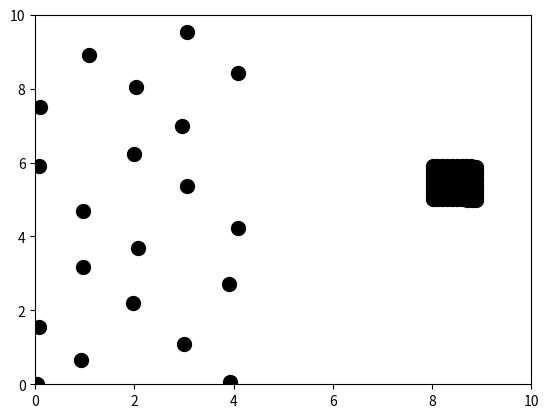
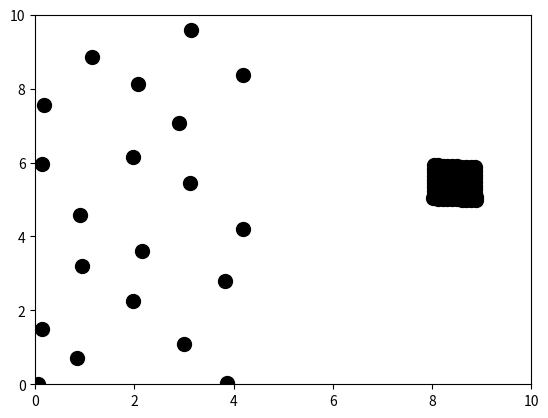
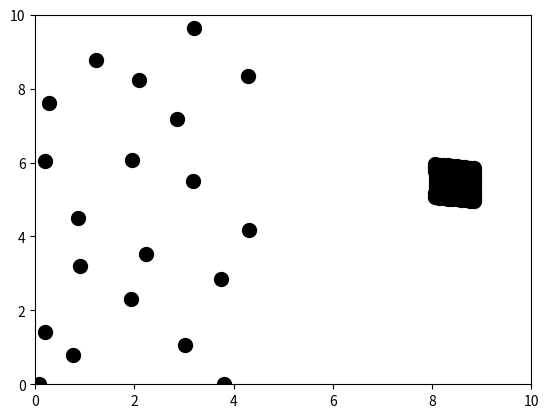
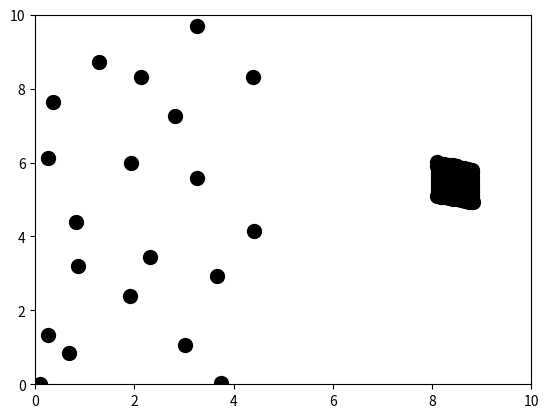
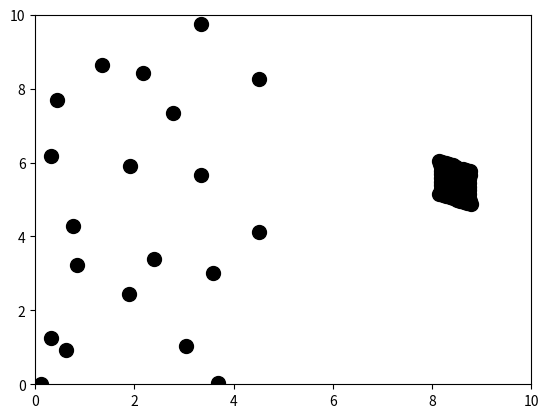
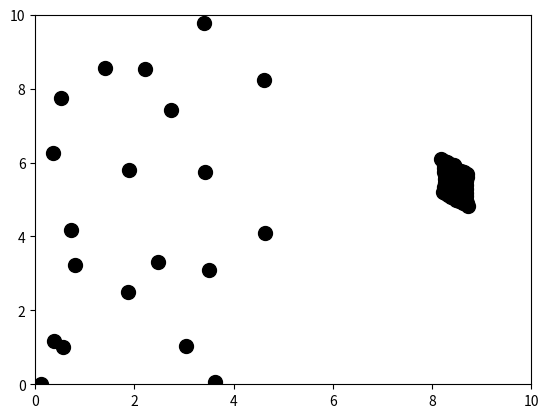
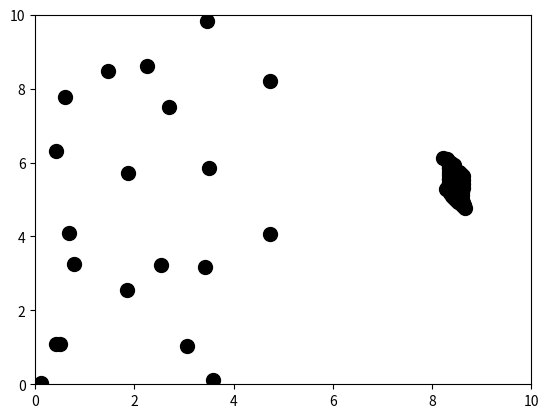
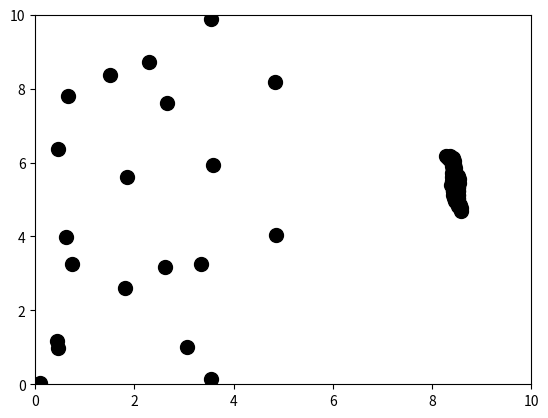
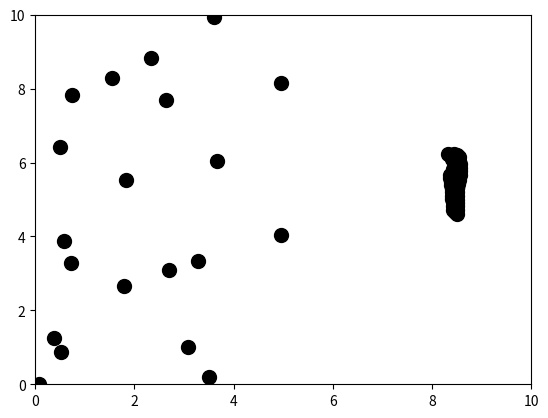
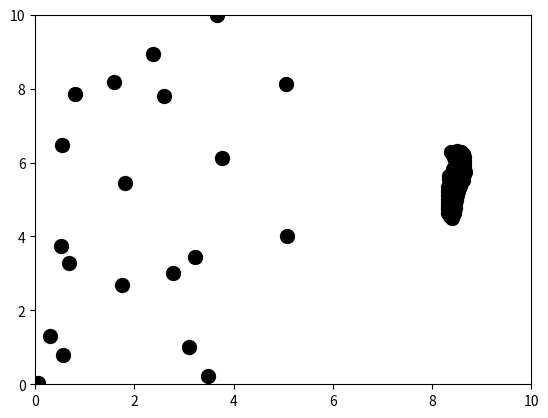
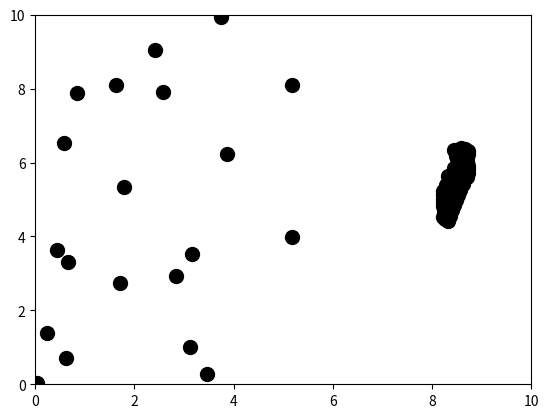
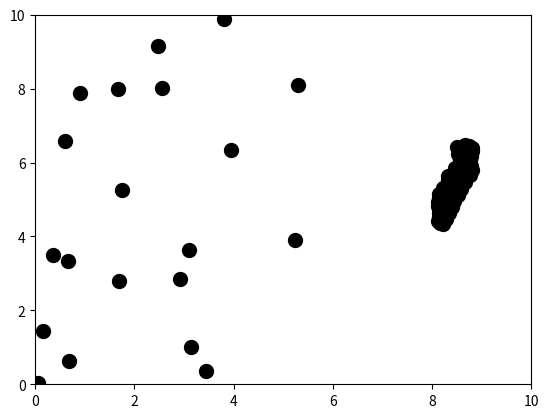
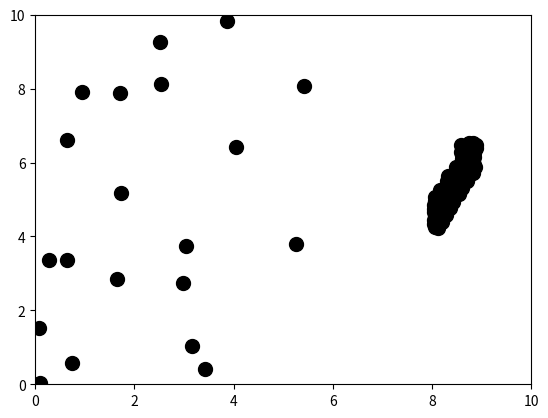
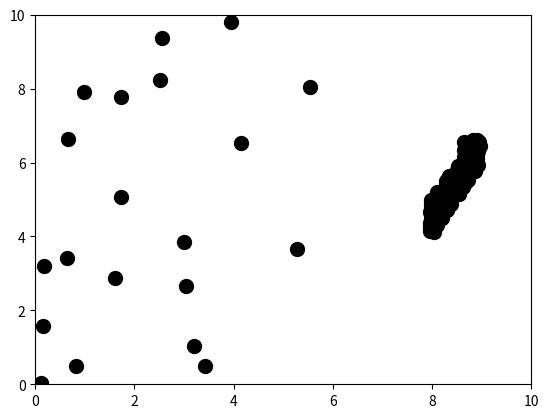
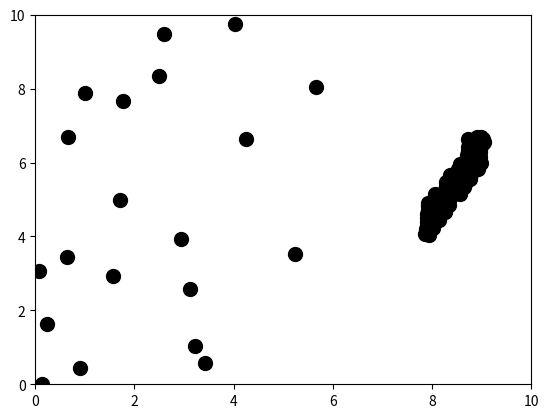
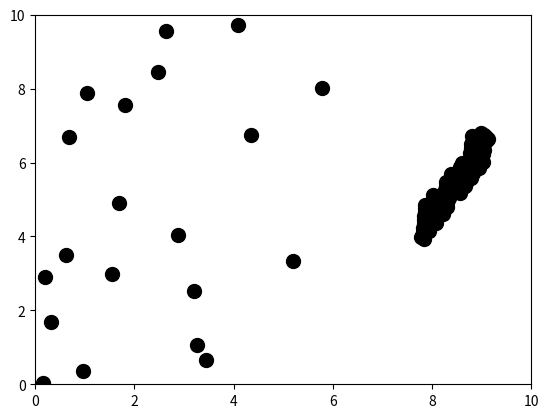

Generate these figures, in order, with matplotlib:
import random
import math
import numpy as np

import matplotlib.pyplot as plt
from matplotlib.animation import FuncAnimation



# particle simulator: https://www.youtube.com/watch?v=HWSKS2rD44g

PARTICLE_RADIUS = 1
NUMBER_PARTICLES = 20
SIZE_SIMULATION_X = 10
SIZE_SIMULATION_Y = 10

INITIAL_SPEED = 10
TIME_STEP = 0.01
TOTAL_TIME = 1

grid_x = SIZE_SIMULATION_X
grid_y = SIZE_SIMULATION_Y
REPUSION_SHIFT = 0.5

# obviously the attractions between molecules are more complex that what I will impliment
# however, this simplication allows for easy implimentation
# objects will be attracted via a force that has strength 1/(ax) with relation to the distance between them. 
# objects will be repulsed via a force that has strength 1/(bx)^2 with relation to the distance between them.
# where a << b
# the wall will act as a particle except it just repells the particle. 
# I know I am missusing force, however I will just add up the 'forces' of all of the 


PLOTTING_COLOR = 'black'

INFLUENCE_DISTANCE = 4

class GasParticle:
	CONST_ATTRACTION = 0 # assuming it is a gas with no attractions
	CONST_REPULSION = 40
	def __init__ (self, xpos = 0, ypos = 0, xvel = 0, yvel = 0, radius = PARTICLE_RADIUS):
		# xpos and ypos show location of center of particle, 
		self.xpos = xpos
		self.ypos = ypos
		self.xvel = xvel
		self.yvel = yvel
		self.radius = radius
	def __str__ (self):
		return ("Center: " + "X coords: " + str(self.xpos) + " Y coords: " + str(self.ypos) +
			"\nX vector: " + str(self.xvel) + " Y vector: " + str(self.yvel) + 
			"\nRadius: " + str(self.radius))
	def calculate_interactions(self, g):
		pass



class TeethParticles:
	CONST_ATTRACTION = 0 # for gasses or fixed points
	CONST_REPULSION = 40
	A = 5.4
	B = 7.7
	C = 0.8
	S = 12 # S for scaling the graph along the x axis
	# from graph here https://www.desmos.com/calculator/5ivqrz8tfl
	def __init__(self, xpos = 0, ypos = 0, xvel = 0, yvel = 0, radius = 1):
		self.xpos = xpos
		self.ypos = ypos
		self.xvel = xvel
		self.yvel = yvel
		self.radius = radius
	def calculate_interactions(self, s):

		pass
		# s is solid that it is interactin with 


class FixedParticle:
	def __init__(self, xpos = 0, ypos = 0, xvel = 0, yvel = 0, radius = 1):
		self.xpos = xpos
		self.ypos = ypos
		self.xvel = xvel
		self.yvel = yvel
		self.radius = radius
	def calculate_interactions(self, s):
		
		pass
		# s is solid that it is interactin with 


def main(): 
# creates every particle with a random position
	newyet = TeethParticles()
	gas_particles = create_gas_particles()
	teeth_particles = create_teeth_particles()
	fixed_particles = create_fixed_particles()
	every_particle = gas_particles + teeth_particles + fixed_particles

	grid = [[list() for y in range (grid_y)] for x in range (grid_x)] 
	fill_grid(g = grid, ep = every_particle)

	current_time = 0
	
	while current_time < TOTAL_TIME:

		# run(every_particle, grid = grid)
		x_values = []
		y_values = []
		for p in every_particle:
			update_forces_from_particles(g = grid, p = p)
			update_forces_from_wall(p)
			update_position(in_particle = p, g = grid)
			x_values.append(p.xpos)
			y_values.append(p.ypos)
		plt.scatter(x_values, y_values, color = PLOTTING_COLOR, s = PARTICLE_RADIUS*100)
		# plt.quiver(p.xpos, p.ypos, p.xvel, p.yvel)
		plt.xlim(0, SIZE_SIMULATION_X)
		plt.ylim(0, SIZE_SIMULATION_Y)
		plt.show(block=False)
		plt.pause(TIME_STEP)
		plt.close()

		current_time = current_time + TIME_STEP
	# return()
	# print()
def create_gas_particles():
# i want to create every particle to be equally spaced initially as to avoid any close interations that shouldn't occur otherwise.
 # potential problen with this algorithim is that there can be some particle wall interactions that are undesirable initially (may overlap)
# desire is for particles to be equally spaced on one half of the simulation 

	return [GasParticle(
		xpos = (i) % (SIZE_SIMULATION_X/2), 
		ypos = (i*(SIZE_SIMULATION_X**0.5)) % (SIZE_SIMULATION_X),
		xvel = random.uniform(-1,1)*INITIAL_SPEED,
		yvel = random.uniform(-1,1)*INITIAL_SPEED) 
	for i in range (0, NUMBER_PARTICLES)]

def create_teeth_particles():
	a = []
	for x in range (0, 10):
		a = a + [TeethParticles(xpos = (8+x*0.1), ypos = (5+y*0.1)) for y in range(0, 10)]
	return a
def create_fixed_particles():
	return []
	# return [FsixedParticle(xpos = 7, ypos = y*0.3) for y in range(0,33)]
	 # creates vertical wall

def get_influential_particles(g = None, p = None):
	x = math.floor(p.xpos)
	y = math.floor(p.ypos)
	

	#edge cases for finding what range of particles are influential
	x_lower = x - INFLUENCE_DISTANCE
	if (x < INFLUENCE_DISTANCE):
		x_lower = 0

	y_lower = y - INFLUENCE_DISTANCE
	if (y < INFLUENCE_DISTANCE):
		y_lower = 0

	x_upper = x + INFLUENCE_DISTANCE
	if (x + INFLUENCE_DISTANCE > SIZE_SIMULATION_X):
		x_upper = SIZE_SIMULATION_X 

	y_upper = y + INFLUENCE_DISTANCE
	if (y + INFLUENCE_DISTANCE > SIZE_SIMULATION_Y):
		y_upper = SIZE_SIMULATION_Y


	return [[g[x][y] for y in range(y, y_upper)] for x in range(x_lower, x_upper)] # particle matrix of influential particles stores in lists as cells


def update_forces_from_particles(g = None, p = None):
	particle_mat = get_influential_particles(g = g, p = p)
	if (not type(p) == FixedParticle):

		for row in particle_mat:
			for col in row:
				for influential_particle in col:
					if (not influential_particle == p):
						difference_x = p.xpos - influential_particle.xpos
						difference_y = p.ypos - influential_particle.ypos
						distance = (difference_x**2 + difference_y**2)**0.5 # will be used for weighin calculations, simple pythag
						force_attraction = 0
						force_repulsion = 0
						if (not (type(p) == TeethParticles and type(influential_particle) == TeethParticles)):
							# now we have a particle p that we can use
							force_attraction = type(p).CONST_ATTRACTION*(1/distance)
							force_repulsion = -type(p).CONST_REPULSION*(1/(REPUSION_SHIFT+distance**2))
							

						else:
							force_attraction = TeethParticles.A/(TeethParticles.S*distance + TeethParticles.C) 
							force_repulsion = TeethParticles.B/((TeethParticles.S*distance)**2 + TeethParticles.C)
						x_dir = 1 # direction of x attraction and repulsion, negative to left and attraction to the right
						if (difference_x > 0):
							x_dir = -1

						y_dir = 1
						if (difference_y > 0):
							y_dir = -1
						# the lines above ensure that the forces are being applied in the right direction

						p.xvel = p.xvel + x_dir*(force_attraction + force_repulsion)*TIME_STEP
						p.yvel = p.yvel + x_dir*(force_attraction + force_repulsion)*TIME_STEP # force is an acceleration, and must be multiplied by dt to get change in velocity

							# dealing with Solid-Solid interactions


							# \frac{a}{\left(x+c\right)}-\frac{b}{x^{2}+c} equation govering solid solid interactions
							# created graph found here https://www.desmos.com/calculator/5ivqrz8tfl
	# elif (type(p) == TeethParticles):

	"""
				if (distance <= (radius + radius2)):
        xdistance = abs(center1.getX() - center2.getX())
        ydistance = abs(center1.getY() - center2.getY())

        if (xdistance <= ydistance):
            if ((self.vecti2 > 0 & bound1.y < bound3.y) | (self.vecti2 < 0 & bound1.y > bound3.y)):
                self.vecti2 = -self.vecti2


            if ((cir2.vecti2 > 0 & bound3.y < bound1.y) | (cir2.vecti2 < 0 & bound3.y > bound1.y)):
                cir2.vecti2 = -cir2.vecti2



        elif (xdistance > ydistance):
            if ((self.vecti1 > 0 & bound1.x < bound3.x) | (self.vecti1 < 0 & bound1.x > bound3.x)):
                self.vecti1 = -self.vecti1

            if ((cir2.vecti1 > 0 & bound3.x < bound1.x) | (cir2.vecti1 < 0 & bound3.x > bound1.x)):
                cir2.vecti1 = -cir2.vecti1

                code copied from https://stackoverflow.com/questions/32751130/python-2d-ball-collision



                m1, m2 = p1.radius**2, p2.radius**2
            M = m1 + m2
            r1, r2 = p1.r, p2.r
            d = np.linalg.norm(r1 - r2)**2
            v1, v2 = p1.v, p2.v
            u1 = v1 - 2*m2 / M * np.dot(v1-v2, r1-r2) / d * (r1 - r2)
            u2 = v2 - 2*m1 / M * np.dot(v2-v1, r2-r1) / d * (r2 - r1)
            p1.v = u1
            p2.v = u2
		more stolen code! from https://scipython.com/blog/two-dimensional-collisions/
"""

	# for row in particle_mat:
	# 	for col in p:
	# 		for l in col:
	# 			for p in l:
	# 				print(p)



def print_mat(mat):
	for x in mat:
		# print()
		# print (x)
		for y in x:
			# print()
			# print(y)
			for p in y:
				print(p)
				# ok so where i am at, i have successfully gotten each particle to print in the close matrix

def update_forces_from_wall(in_particle):
	dist_x = in_particle.xvel*TIME_STEP

	xpos_updated = in_particle.xpos + in_particle.xvel*TIME_STEP
	if (xpos_updated < 0 or xpos_updated > SIZE_SIMULATION_X):
		in_particle.xvel = in_particle.xvel*(-1)

	ypos_updated = in_particle.ypos + in_particle.yvel*TIME_STEP
	if (ypos_updated < 0 or ypos_updated > SIZE_SIMULATION_Y):
		in_particle.yvel = in_particle.yvel*(-1)
	pass

def update_position(in_particle = None, g = None):
	# update grid here
	x = in_particle.xpos
	y = in_particle.ypos
	g[math.floor(x)][math.floor(y)].remove(in_particle)
	new_x = x + in_particle.xvel*TIME_STEP
	new_y = y + in_particle.yvel*TIME_STEP
	g[math.floor(new_x)][math.floor(new_y)].append(in_particle)
	in_particle.xpos = new_x
	in_particle.ypos = new_y

	pass

def fill_grid(g = None, ep = None):
	for p in ep:
		x = math.floor(p.xpos)
		y = math.floor(p.ypos)
		g[x][y].append(p)
	pass

def print_every_particle(ep):
	for p in ep:
		print (p)

	
main()
